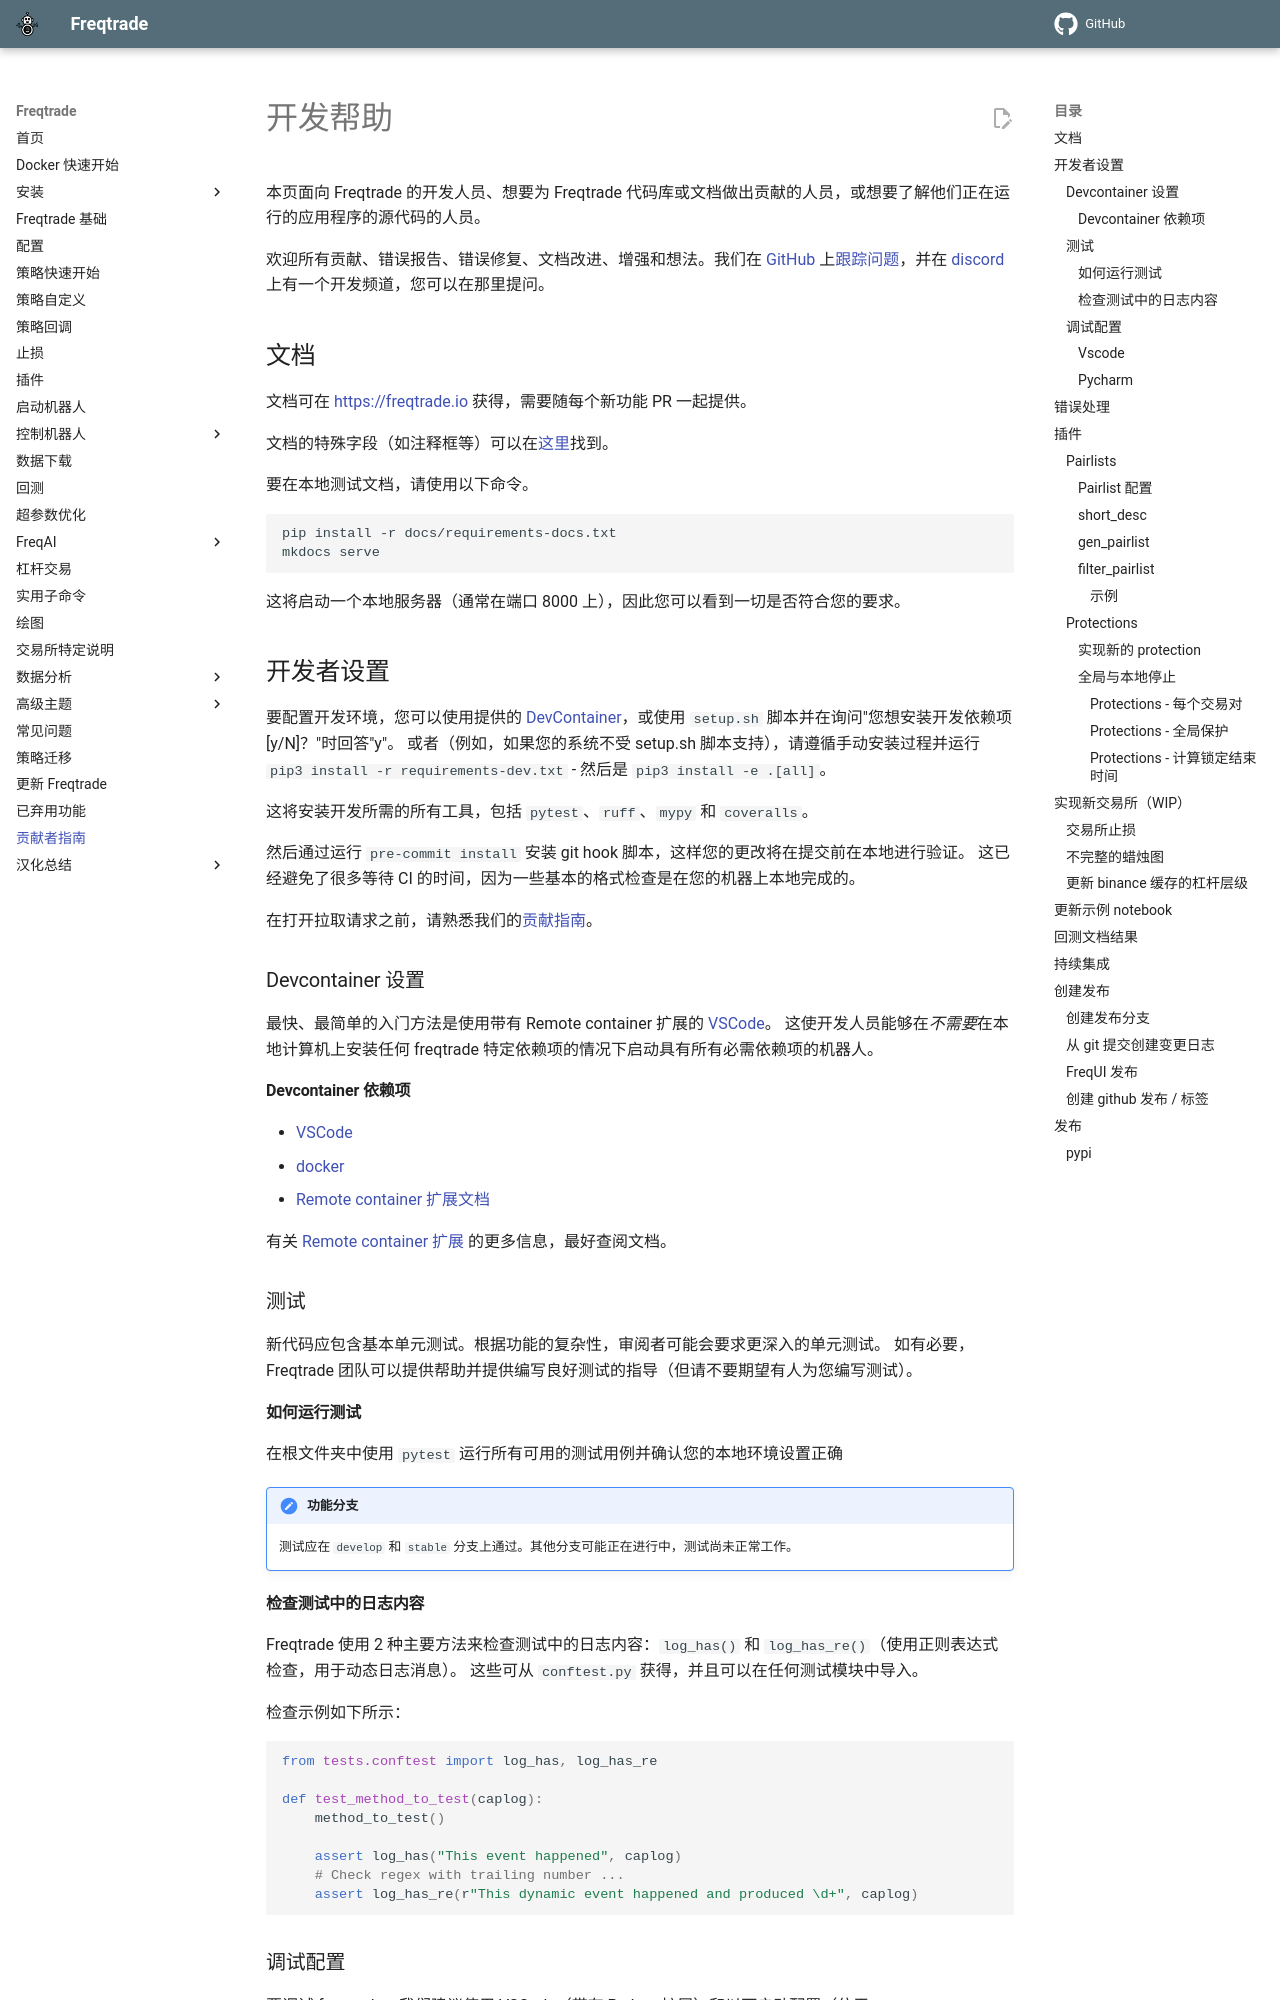

repository: brinsec/freqtrade · page: developer/index.html · generator: mkdocs

# 开发帮助

本页面向 Freqtrade 的开发人员、想要为 Freqtrade 代码库或文档做出贡献的人员，或想要了解他们正在运行的应用程序的源代码的人员。

欢迎所有贡献、错误报告、错误修复、文档改进、增强和想法。我们在 [GitHub](https://github.com) 上[跟踪问题](https://github.com/freqtrade/freqtrade/issues)，并在 [discord](https://discord.gg/p7nuUNVfP7) 上有一个开发频道，您可以在那里提问。

## 文档

文档可在 [https://freqtrade.io](https://www.freqtrade.io/) 获得，需要随每个新功能 PR 一起提供。

文档的特殊字段（如注释框等）可以在[这里](https://squidfunk.github.io/mkdocs-material/reference/admonitions/)找到。

要在本地测试文档，请使用以下命令。

``` bash
pip install -r docs/requirements-docs.txt
mkdocs serve
```

这将启动一个本地服务器（通常在端口 8000 上），因此您可以看到一切是否符合您的要求。

## 开发者设置

要配置开发环境，您可以使用提供的 [DevContainer](#devcontainer-setup)，或使用 `setup.sh` 脚本并在询问"您想安装开发依赖项 [y/N]？"时回答"y"。
或者（例如，如果您的系统不受 setup.sh 脚本支持），请遵循手动安装过程并运行 `pip3 install -r requirements-dev.txt` - 然后是 `pip3 install -e .[all]`。

这将安装开发所需的所有工具，包括 `pytest`、`ruff`、`mypy` 和 `coveralls`。

然后通过运行 `pre-commit install` 安装 git hook 脚本，这样您的更改将在提交前在本地进行验证。
这已经避免了很多等待 CI 的时间，因为一些基本的格式检查是在您的机器上本地完成的。

在打开拉取请求之前，请熟悉我们的[贡献指南](https://github.com/freqtrade/freqtrade/blob/develop/CONTRIBUTING.md)。

### Devcontainer 设置

最快、最简单的入门方法是使用带有 Remote container 扩展的 [VSCode](https://code.visualstudio.com/)。
这使开发人员能够在*不需要*在本地计算机上安装任何 freqtrade 特定依赖项的情况下启动具有所有必需依赖项的机器人。

#### Devcontainer 依赖项

* [VSCode](https://code.visualstudio.com/)
* [docker](https://docs.docker.com/install/)
* [Remote container 扩展文档](https://code.visualstudio.com/docs/remote)

有关 [Remote container 扩展](https://code.visualstudio.com/docs/remote) 的更多信息，最好查阅文档。

### 测试

新代码应包含基本单元测试。根据功能的复杂性，审阅者可能会要求更深入的单元测试。
如有必要，Freqtrade 团队可以提供帮助并提供编写良好测试的指导（但请不要期望有人为您编写测试）。

#### 如何运行测试

在根文件夹中使用 `pytest` 运行所有可用的测试用例并确认您的本地环境设置正确

!!! Note "功能分支"
    测试应在 `develop` 和 `stable` 分支上通过。其他分支可能正在进行中，测试尚未正常工作。

#### 检查测试中的日志内容

Freqtrade 使用 2 种主要方法来检查测试中的日志内容：`log_has()` 和 `log_has_re()`（使用正则表达式检查，用于动态日志消息）。
这些可从 `conftest.py` 获得，并且可以在任何测试模块中导入。

检查示例如下所示：

``` python
from tests.conftest import log_has, log_has_re

def test_method_to_test(caplog):
    method_to_test()

    assert log_has("This event happened", caplog)
    # Check regex with trailing number ...
    assert log_has_re(r"This dynamic event happened and produced \d+", caplog)

```
